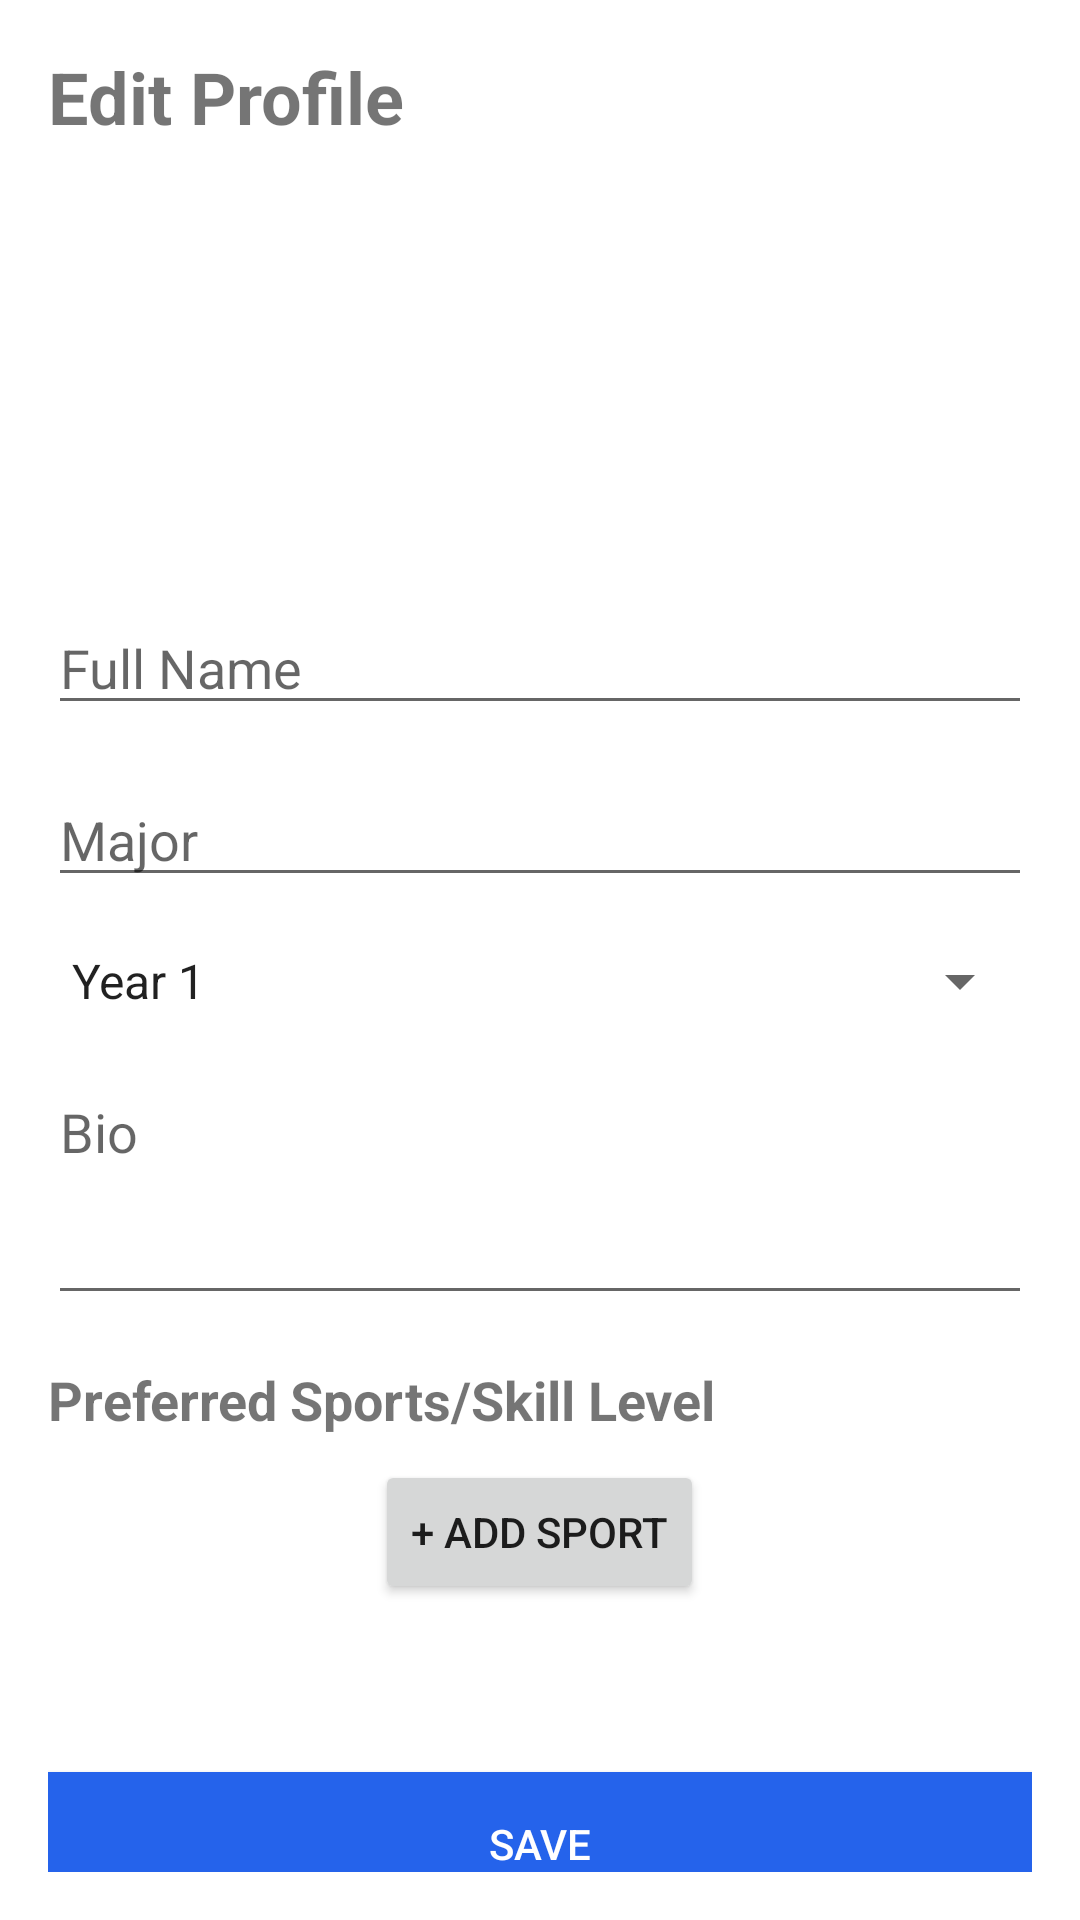

This screen was rendered from an Android layout file. Write that file and the resources it references.
<!-- AndroidManifest.xml: application theme Theme.PlayPal -->
<!-- res/layout/fragment_profile.xml -->
<?xml version="1.0" encoding="utf-8"?>
<ScrollView xmlns:android="http://schemas.android.com/apk/res/android"
    android:layout_width="match_parent"
    android:layout_height="match_parent"
    android:padding="16dp">

    <LinearLayout
        android:layout_width="match_parent"
        android:layout_height="wrap_content"
        android:orientation="vertical"
        android:gravity="top">

        <TextView
            android:layout_width="wrap_content"
            android:layout_height="wrap_content"
            android:text="Edit Profile"
            android:textSize="24sp"
            android:textStyle="bold"
            android:layout_marginBottom="16dp" />

        <ImageView
            android:id="@+id/profileImage"
            android:layout_width="120dp"
            android:layout_height="120dp"
            android:layout_gravity="center"
            android:src="@drawable/user"
            android:layout_marginBottom="16dp" />

        <EditText
            android:id="@+id/fullNameInput"
            android:layout_width="match_parent"
            android:layout_height="wrap_content"
            android:hint="Full Name"
            android:inputType="textPersonName"
            android:layout_marginBottom="16dp" />

        <EditText
            android:id="@+id/majorInput"
            android:layout_width="match_parent"
            android:layout_height="wrap_content"
            android:hint="Major"
            android:inputType="text"
            android:layout_marginBottom="16dp" />

        <Spinner
            android:id="@+id/yearDropdown"
            android:layout_width="match_parent"
            android:layout_height="wrap_content"
            android:entries="@array/year_array"
            android:layout_marginBottom="16dp" />

        <EditText
            android:id="@+id/bioInput"
            android:layout_width="match_parent"
            android:layout_height="wrap_content"
            android:hint="Bio"
            android:inputType="textMultiLine"
            android:lines="3"
            android:gravity="top"
            android:layout_marginBottom="16dp" />

        <TextView
            android:layout_width="match_parent"
            android:layout_height="wrap_content"
            android:text="Preferred Sports/Skill Level"
            android:textSize="18sp"
            android:textStyle="bold"
            android:layout_marginBottom="8dp" />

        <Button
            android:id="@+id/addSportButton"
            android:layout_width="wrap_content"
            android:layout_height="wrap_content"
            android:text="+ Add Sport"
            android:layout_gravity="center"
            android:layout_marginBottom="16dp" />

        <HorizontalScrollView
            android:layout_width="match_parent"
            android:layout_height="wrap_content"
            android:layout_marginBottom="16dp">

            <LinearLayout
                android:id="@+id/sportsContainer"
                android:layout_width="wrap_content"
                android:layout_height="wrap_content"
                android:orientation="horizontal"
                android:gravity="center_vertical" />
        </HorizontalScrollView>

        <Button
            android:id="@+id/saveButton"
            android:layout_width="match_parent"
            android:layout_height="wrap_content"
            android:text="Save"
            android:layout_marginTop="24dp"
            android:background="@color/blue_primary"
            android:textColor="@android:color/white" />
    </LinearLayout>
</ScrollView>
<!-- resources referenced by this layout -->
<resources>
  <string-array name="year_array">
          <item>Year 1</item>
          <item>Year 2</item>
          <item>Year 3</item>
          <item>Year 4</item>
          <item>Graduate</item>
      </string-array>
  <color name="blue_primary">#2563EB</color>
  <style name="Theme.PlayPal" parent="Theme.MaterialComponents.Light.DarkActionBar">
          
          <item name="colorPrimary">@color/blue_primary</item>
          <item name="colorPrimaryVariant">@color/blue_primary</item>
          <item name="colorOnPrimary">@android:color/white</item>
          
          <item name="android:statusBarColor">?attr/colorPrimaryVariant</item>
      </style>
</resources>
